Run: headless pygame with SDL's dummy video driver; simulated clock (each Clock.tick advances the game by its frame time, no real sleeping); random seed 0; keys injected as events and as key.get_pressed() state; no mouse input.
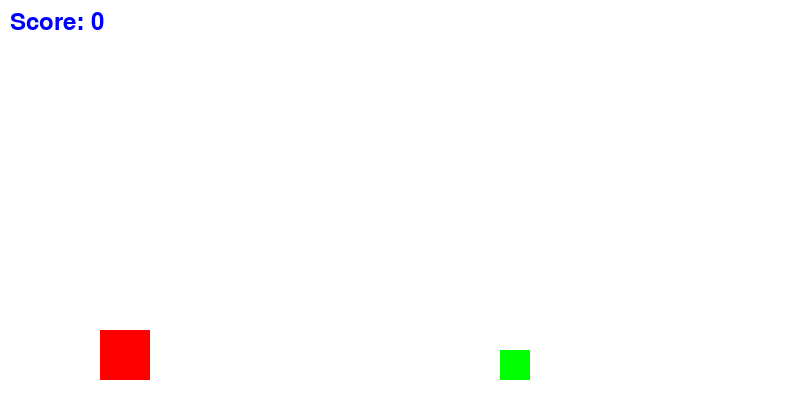
Frame 1 of 2 · flips 1–60 · no input
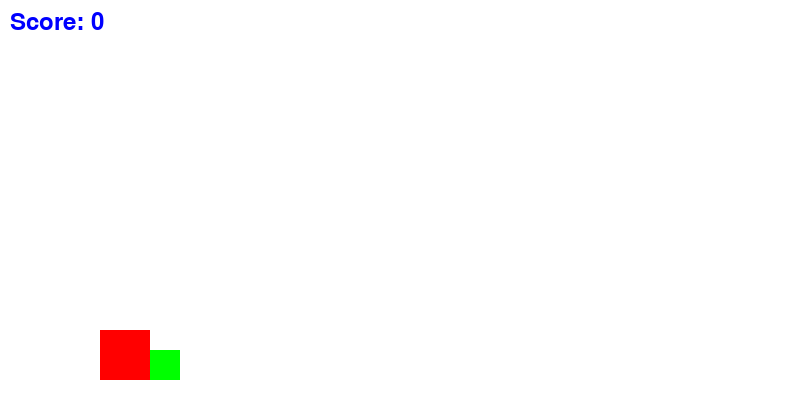
Frame 2 of 2 · flips 61–180 · tapped SPACE, RETURN · held RIGHT (→), D (game ended)

The pygame program that drew these frames:

import pygame
import sys
    
pygame.init()

WIDTH, HEIGHT = 800, 400
WHITE = (255, 255, 255)
RED = (255, 0, 0)
GREEN = (0, 255, 0)
BLUE = (0, 0, 255)

screen = pygame.display.set_mode((WIDTH, HEIGHT))
  
font = pygame.font.Font(None, 36)

clock = pygame.time.Clock()

player_width, player_height = 50, 50
player_x, player_y = 100, HEIGHT - player_height - 20
player_jump = False
player_gravity = 0.5
player_velocity = 0

obstacle_width, obstacle_height = 30, 30
obstacle_x, obstacle_y = WIDTH, HEIGHT - obstacle_height - 20
obstacle_speed = 5

score = 0

while True:
    for event in pygame.event.get():
        if event.type == pygame.QUIT:
            pygame.quit()
            sys.exit()
        if event.type == pygame.KEYDOWN:
            if event.key == pygame.K_SPACE:
                player_jump = True

    if player_jump:
        player_velocity = -10
        player_jump = False
    player_velocity += player_gravity
    player_y += player_velocity

    if player_y > HEIGHT - player_height - 20:
        player_y = HEIGHT - player_height - 20
        player_velocity = 0

    obstacle_x -= obstacle_speed
    if obstacle_x < -obstacle_width:
        obstacle_x = WIDTH
        score += 1

    if (obstacle_x < player_x + player_width and
        obstacle_x + obstacle_width > player_x and
        obstacle_y < player_y + player_height and
        obstacle_y + obstacle_height > player_y):
        print("Game Over")
        pygame.quit()
        sys.exit()

    screen.fill(WHITE)
    pygame.draw.rect(screen, RED, (player_x, player_y, player_width, player_height))
    pygame.draw.rect(screen, GREEN, (obstacle_x, obstacle_y, obstacle_width, obstacle_height))
    text = font.render("Score: " + str(score), True, BLUE)
    screen.blit(text, (10, 10))

    pygame.display.flip()

    clock.tick(60)                         
